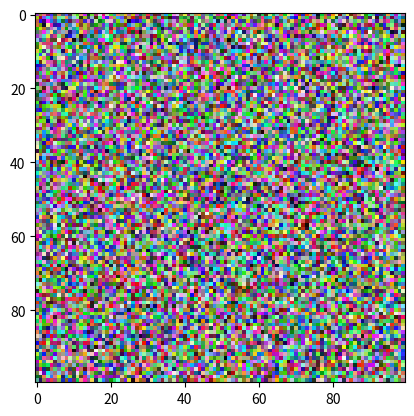

Write Python code to recreate this figure.
import numpy as np
import matplotlib.pyplot as plt


# not necessary use kmeans
colors = np.random.rand(100,100,3)

plt.imshow(colors)
plt.pause(4)